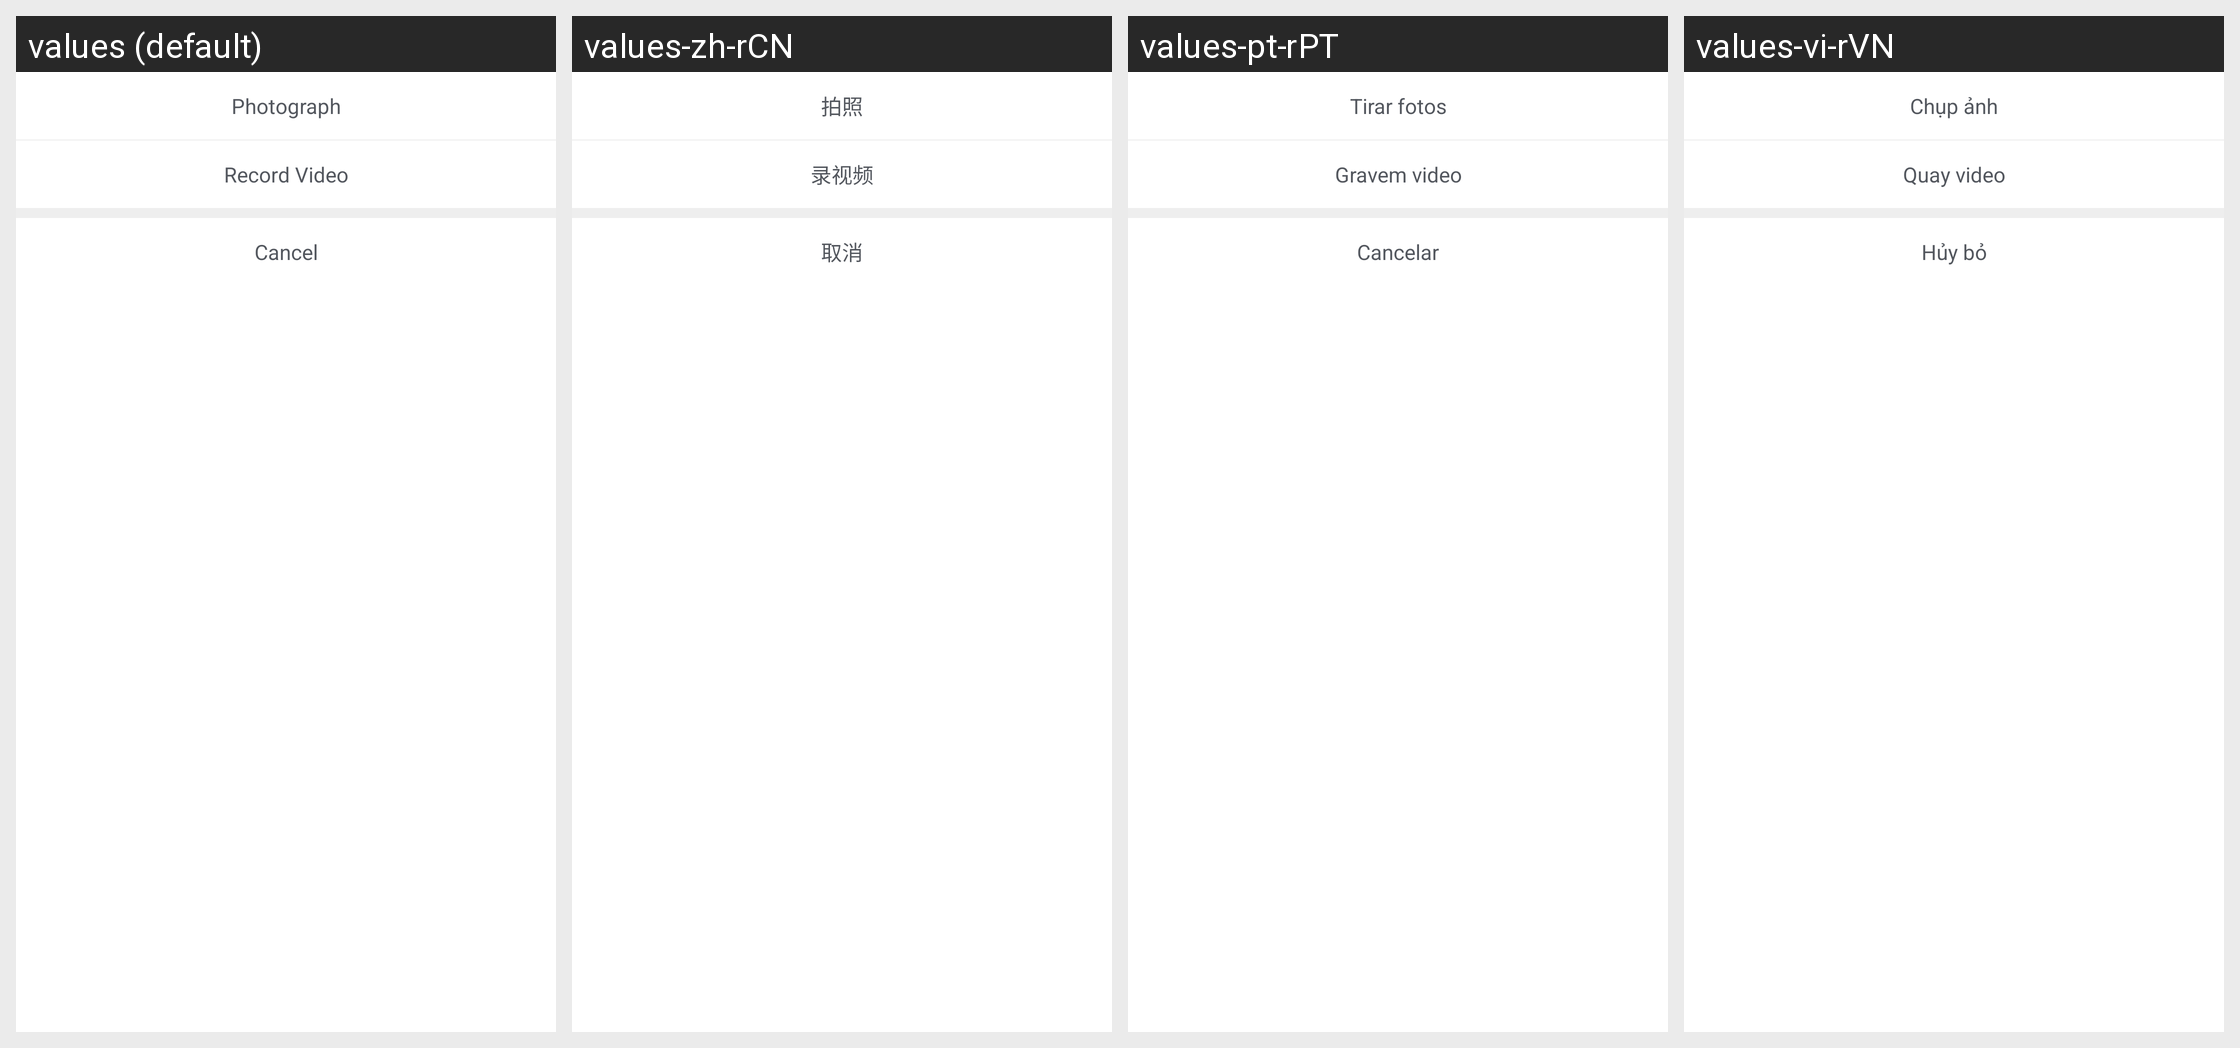

For this localized Android screen grid, give each drawn string resource with its value in every locale shown.
Android screen res/layout/picture_dialog_camera_selected.xml rendered under 4 locales, left to right: values (default), values-zh-rCN, values-pt-rPT, values-vi-rVN. Device: Nexus 5 (rendered at 1080×1920; each locale shown at half size, 540×960, under a caption strip naming it); theme Theme.MaterialComponents.DayNight.NoActionBar.
Other locales in the repository, not shown: values-de-rDE, values-es-rES, values-fr-rFR, values-ja-rJP, values-ko-rKR, values-zh-rTW.
Strings drawn on this screen, with the default value and each locale's value (text and hints the layout hard-codes, and strings that could not be matched under every locale, appear in the picture but are not listed):

picture_photograph
  values: Photograph
  values-zh-rCN: 拍照
  values-pt-rPT: Tirar fotos
  values-vi-rVN: Chụp ảnh

picture_record_video
  values: Record Video
  values-zh-rCN: 录视频
  values-pt-rPT: Gravem video
  values-vi-rVN: Quay video

picture_cancel
  values: Cancel
  values-zh-rCN: 取消
  values-pt-rPT: Cancelar
  values-vi-rVN: Hủy bỏ
